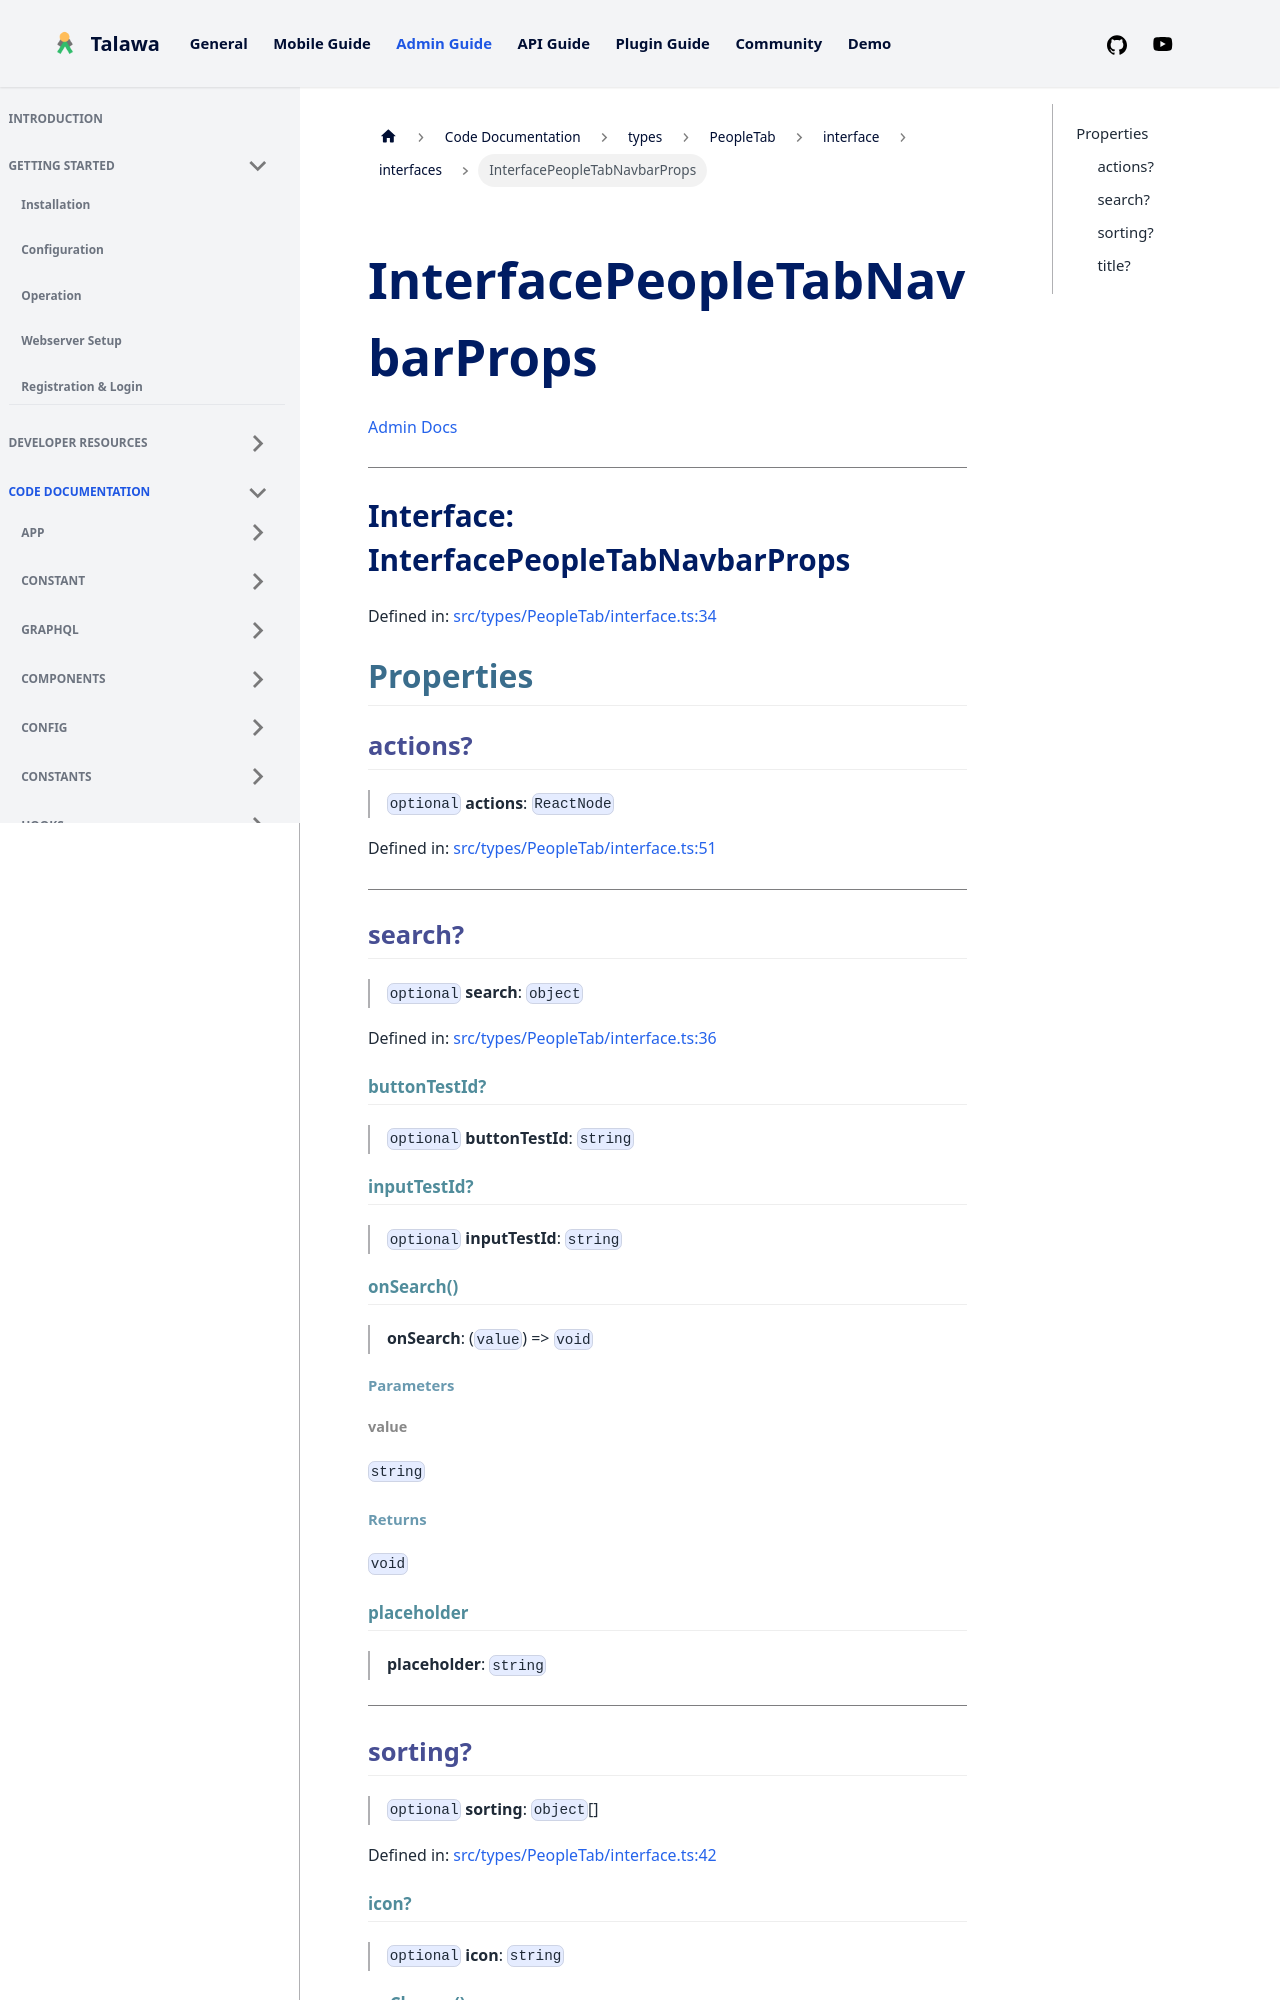

repository: PalisadoesFoundation/talawa-admin · page: docs/auto-docs/types/PeopleTab/interface/interfaces/InterfacePeopleTabNavbarProps/index.html · generator: docusaurus

[Admin Docs](/)

***

# Interface: InterfacePeopleTabNavbarProps

Defined in: [src/types/PeopleTab/interface.ts:24](https://github.com/PalisadoesFoundation/talawa-admin/blob/main/src/types/PeopleTab/interface.ts#L24)

## Properties

### actions?

> `optional` **actions**: `ReactNode`

Defined in: [src/types/PeopleTab/interface.ts:41](https://github.com/PalisadoesFoundation/talawa-admin/blob/main/src/types/PeopleTab/interface.ts#L41)

***

### search?

> `optional` **search**: `object`

Defined in: [src/types/PeopleTab/interface.ts:26](https://github.com/PalisadoesFoundation/talawa-admin/blob/main/src/types/PeopleTab/interface.ts#L26)

#### buttonTestId?

> `optional` **buttonTestId**: `string`

#### inputTestId?

> `optional` **inputTestId**: `string`

#### onSearch()

> **onSearch**: (`value`) => `void`

##### Parameters

###### value

`string`

##### Returns

`void`

#### placeholder

> **placeholder**: `string`

***
